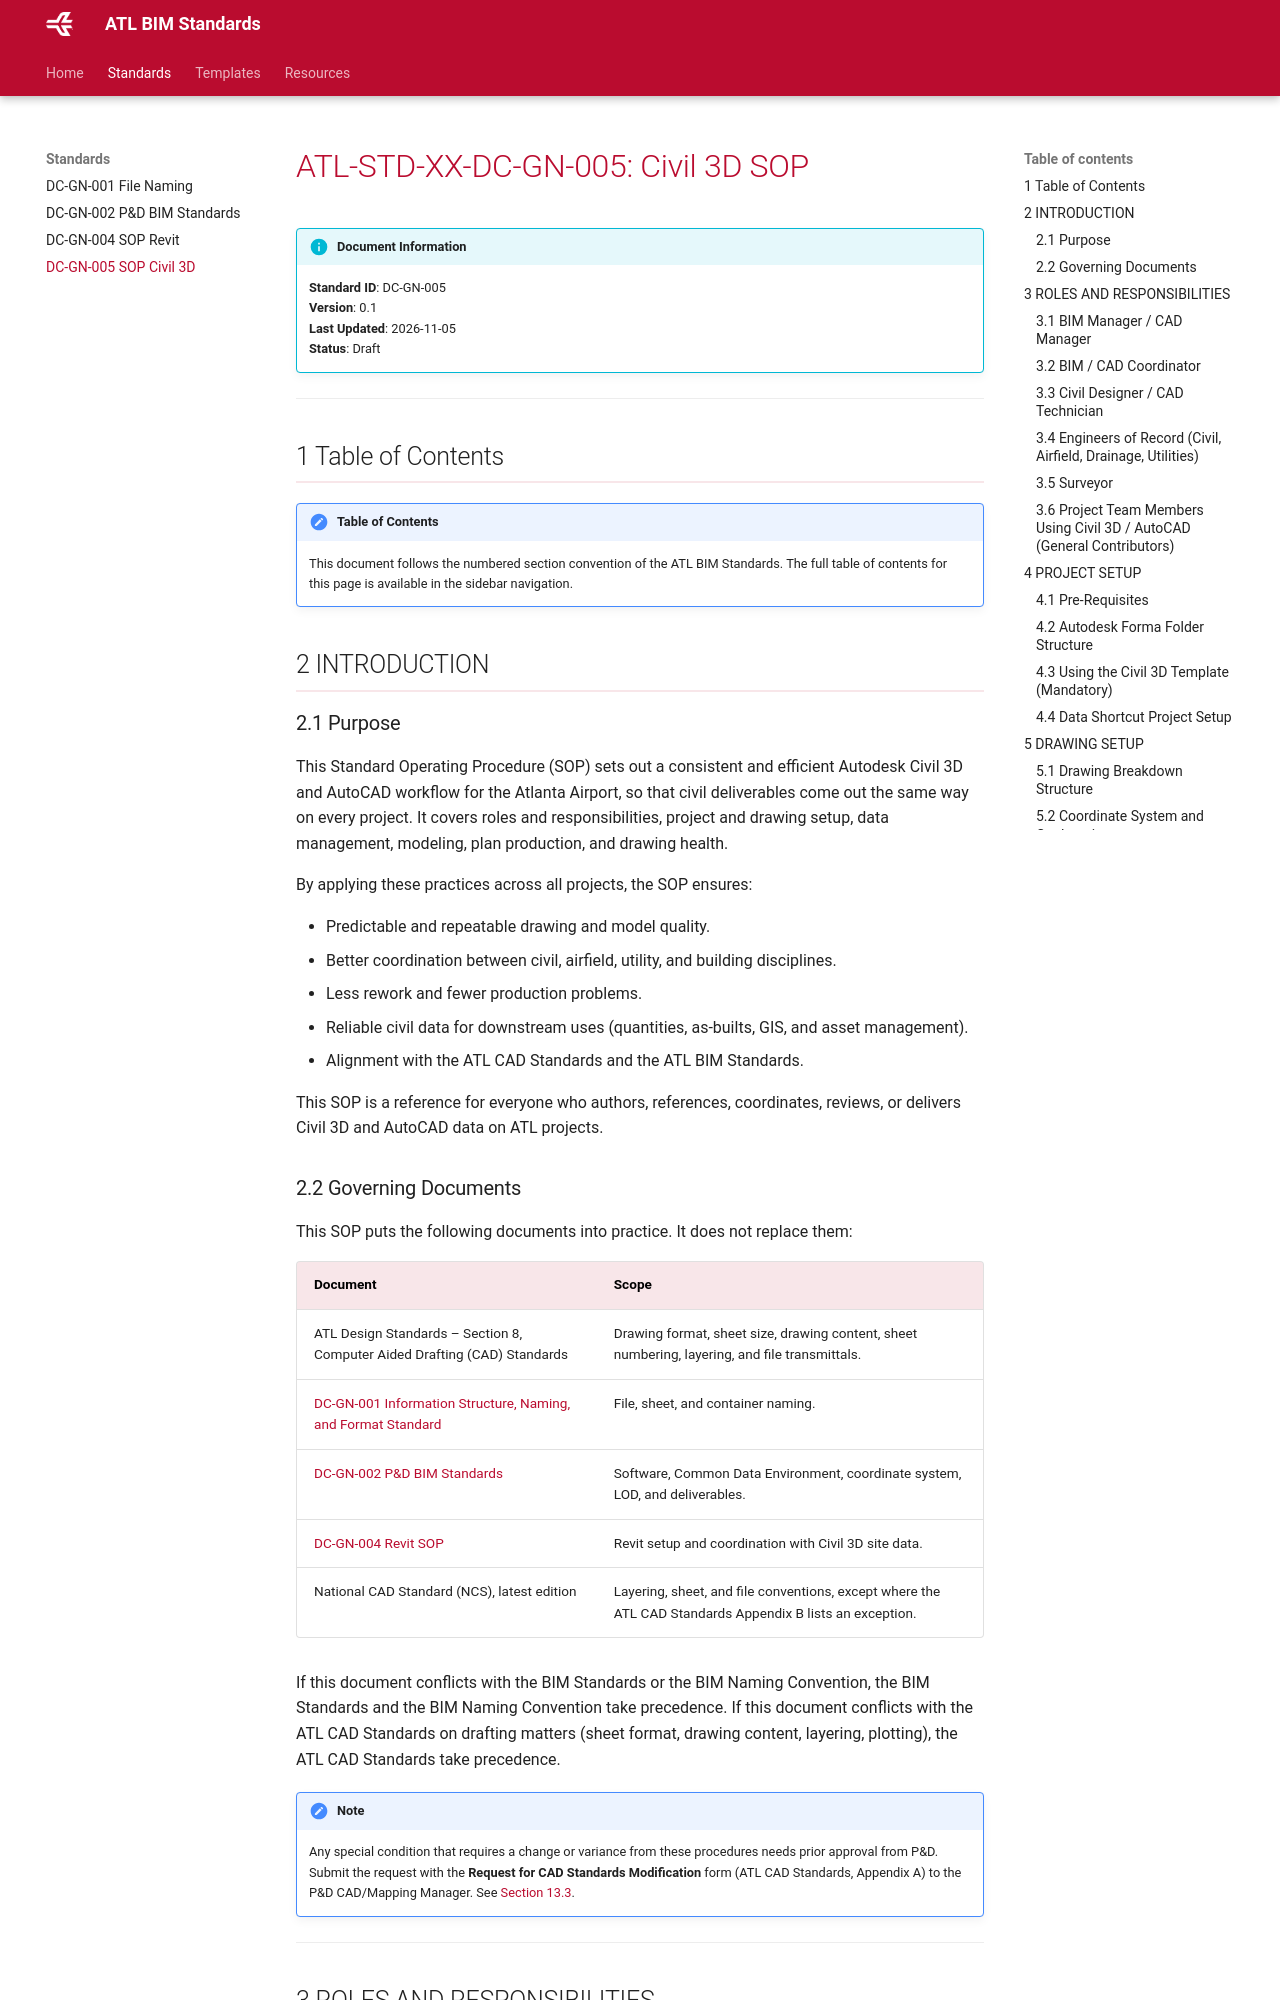

repository: Ktylos/ATL-BIM-STDS · page: latest/standards/dc-gn-005/index.html · generator: mkdocs

# ATL-STD-XX-DC-GN-005: Civil 3D SOP

!!! info "Document Information"
    **Standard ID**: DC-GN-005  
    **Version**: 0.1  
    **Last Updated**: 2026-11-05  
    **Status**: Draft

---

## 2 INTRODUCTION

### 2.1 Purpose

This Standard Operating Procedure (SOP) sets out a consistent and efficient Autodesk Civil 3D and AutoCAD workflow for the Atlanta Airport, so that civil deliverables come out the same way on every project. It covers roles and responsibilities, project and drawing setup, data management, modeling, plan production, and drawing health.

By applying these practices across all projects, the SOP ensures:

- Predictable and repeatable drawing and model quality.
- Better coordination between civil, airfield, utility, and building disciplines.
- Less rework and fewer production problems.
- Reliable civil data for downstream uses (quantities, as-builts, GIS, and asset management).
- Alignment with the ATL CAD Standards and the ATL BIM Standards.

This SOP is a reference for everyone who authors, references, coordinates, reviews, or delivers Civil 3D and AutoCAD data on ATL projects.

### 2.2 Governing Documents

This SOP puts the following documents into practice. It does not replace them:

| Document | Scope |
|----------|-------|
| ATL Design Standards – Section 8, Computer Aided Drafting (CAD) Standards | Drawing format, sheet size, drawing content, sheet numbering, layering, and file transmittals. |
| [DC-GN-001 Information Structure, Naming, and Format Standard](dc-gn-001.md) | File, sheet, and container naming. |
| [DC-GN-002 P&D BIM Standards](dc-gn-002.md) | Software, Common Data Environment, coordinate system, LOD, and deliverables. |
| [DC-GN-004 Revit SOP](dc-gn-004.md) | Revit setup and coordination with Civil 3D site data. |
| National CAD Standard (NCS), latest edition | Layering, sheet, and file conventions, except where the ATL CAD Standards Appendix B lists an exception. |

If this document conflicts with the BIM Standards or the BIM Naming Convention, the BIM Standards and the BIM Naming Convention take precedence. If this document conflicts with the ATL CAD Standards on drafting matters (sheet format, drawing content, layering, plotting), the ATL CAD Standards take precedence.

!!! note
    Any special condition that requires a change or variance from these procedures needs prior approval from P&D. Submit the request with the **Request for CAD Standards Modification** form (ATL CAD Standards, Appendix A) to the P&D CAD/Mapping Manager. See [Section 13.3](#133-variance-requests).

---

## 3 ROLES AND RESPONSIBILITIES

This section defines the key roles in Civil 3D project delivery and their core responsibilities, so that ownership of data, drawings, and coordination is clear across all teams.
